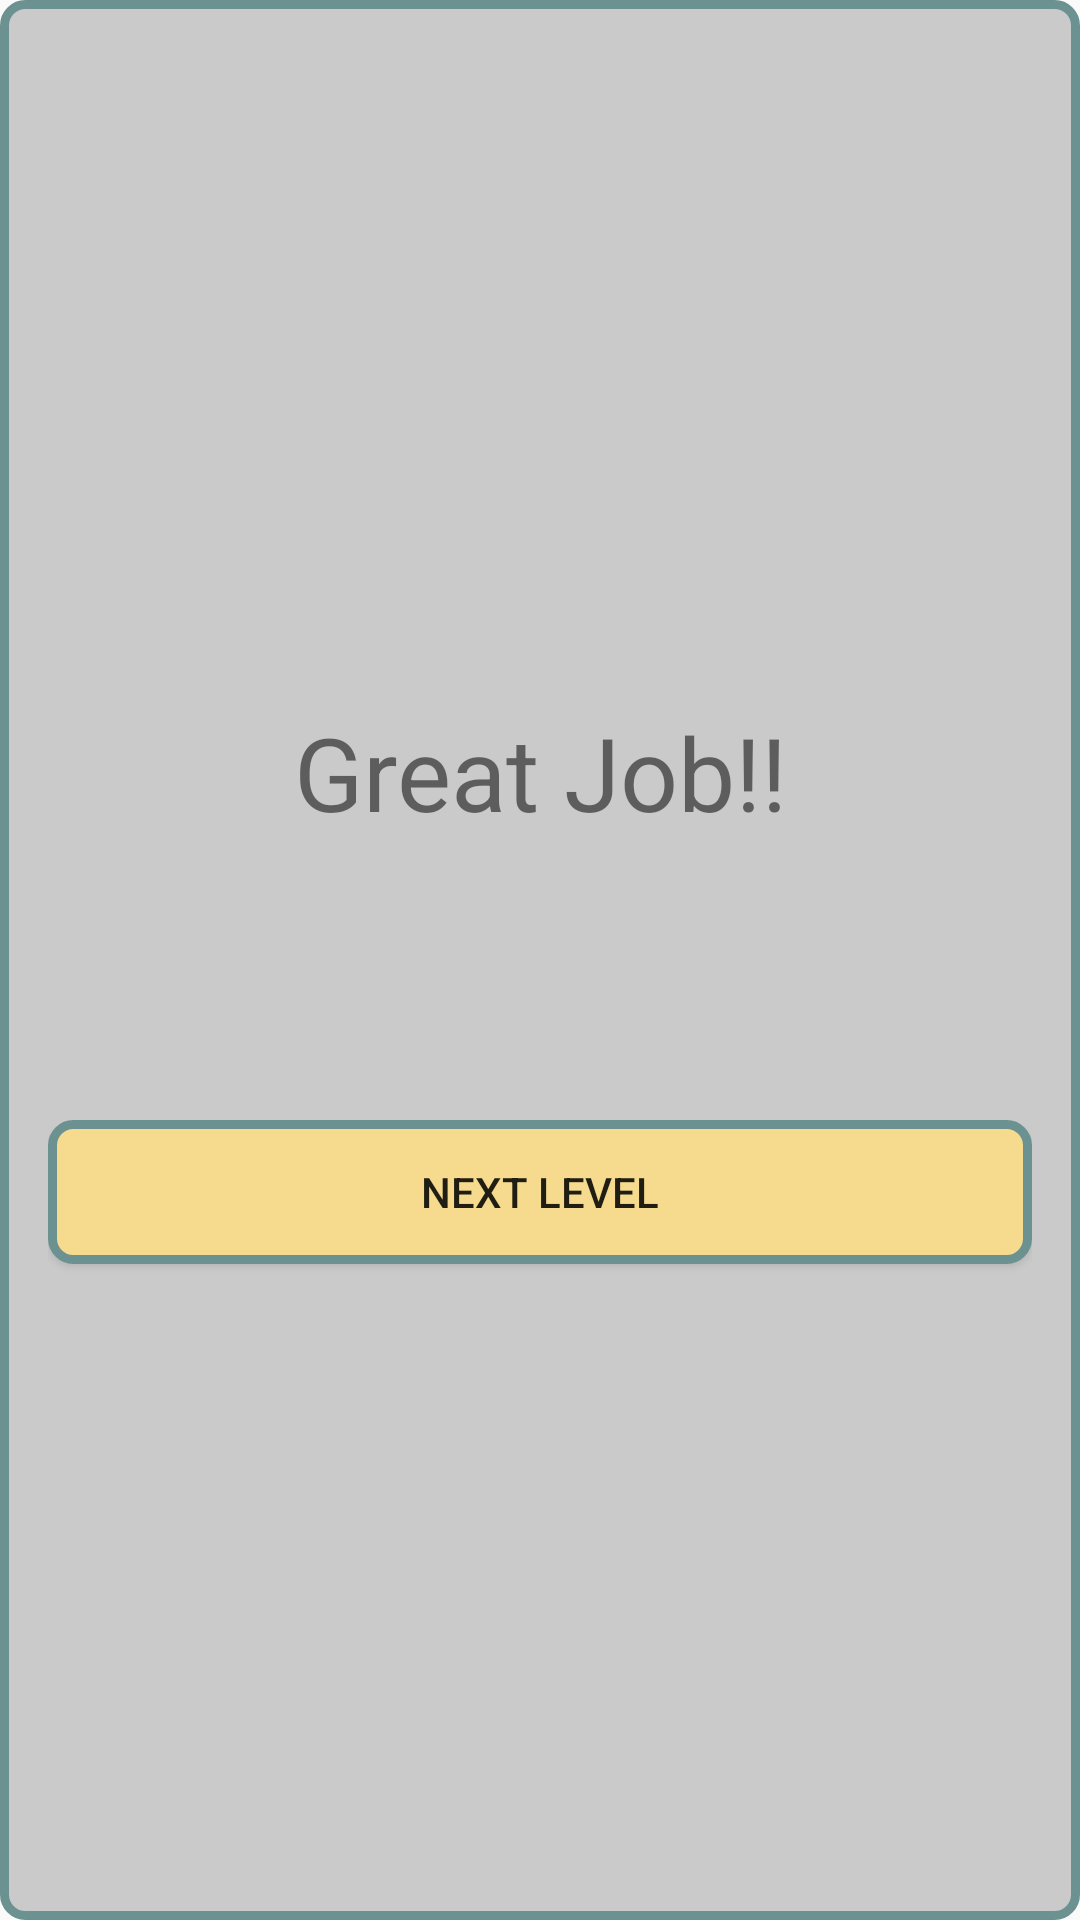

Reconstruct the res/layout file that produces this screen, plus the resources it refers to.
<!-- AndroidManifest.xml: application theme AppTheme -->
<!-- res/layout/correct_game_fragment.xml -->
<?xml version="1.0" encoding="utf-8"?>
<LinearLayout xmlns:android="http://schemas.android.com/apk/res/android"
    xmlns:tools="http://schemas.android.com/tools"
    android:orientation="vertical"
    android:layout_width="match_parent"
    android:layout_height="match_parent"
    android:background="@drawable/radius_corners"
    android:gravity="center"
    android:padding="16dp">

    <TextView
        android:id="@+id/winning_message"
        android:layout_width="wrap_content"
        android:layout_height="wrap_content"
        android:text="@string/great_job"
        android:textSize="34sp"
        android:padding="16dp"
        android:gravity="center"/>

    <TextView
        android:id="@+id/guessesLeftMessage"
        android:layout_width="match_parent"
        android:layout_height="wrap_content"
        android:lines="2"
        android:gravity="center_horizontal"
        android:textSize="18sp"
        android:padding="8dp"
        tools:text="You had 5 guesses left. \n Use them on the next level"/>

    <Button
        android:id="@+id/next_level_btn"
        android:layout_width="match_parent"
        android:layout_height="wrap_content"
        android:text="@string/next_level"
        android:layout_marginTop="16dp"
        android:background="@drawable/radius_corners_btn"/>

</LinearLayout>
<!-- resources referenced by this layout -->
<resources>
  <!-- drawable radius_corners (drawable) -->
  <?xml version="1.0" encoding="UTF-8"?>
  <shape xmlns:android="http://schemas.android.com/apk/res/android">
      <solid android:color="#b6bab8b8"/>
  
      <stroke android:width="3dp"
          android:color="#6b9191" />
  
      <padding android:left="1dp"
          android:top="1dp"
          android:right="1dp"
          android:bottom="1dp" />
  
      <corners android:bottomRightRadius="7dp"
          android:bottomLeftRadius="7dp"
          android:topLeftRadius="7dp"
          android:topRightRadius="7dp" />
  </shape>
  <!-- drawable radius_corners_btn (drawable-xhdpi) -->
  <?xml version="1.0" encoding="UTF-8"?>
  <shape xmlns:android="http://schemas.android.com/apk/res/android">
      <solid android:color="#f6db8e"/>
  
      <stroke android:width="3dp"
          android:color="#6b9191" />
  
      <padding android:left="1dp"
          android:top="1dp"
          android:right="1dp"
          android:bottom="1dp" />
  
      <corners android:bottomRightRadius="7dp"
          android:bottomLeftRadius="7dp"
          android:topLeftRadius="7dp"
          android:topRightRadius="7dp" />
  </shape>
  <string name="great_job">Great Job!!</string>
  <string name="next_level">Next level</string>
  <style name="AppTheme" parent="Base.Theme.AppCompat.Light.DarkActionBar">
          
          <item name="colorPrimary">@color/colorPrimary</item>
          <item name="colorPrimaryDark">@color/colorPrimaryDark</item>
          <item name="colorAccent">@color/colorAccent</item>
          
          
      </style>
  <color name="colorPrimary">#C49D93</color>
  <color name="colorPrimaryDark">#C49D93</color>
  <color name="colorAccent">#adcbe3</color>
</resources>
